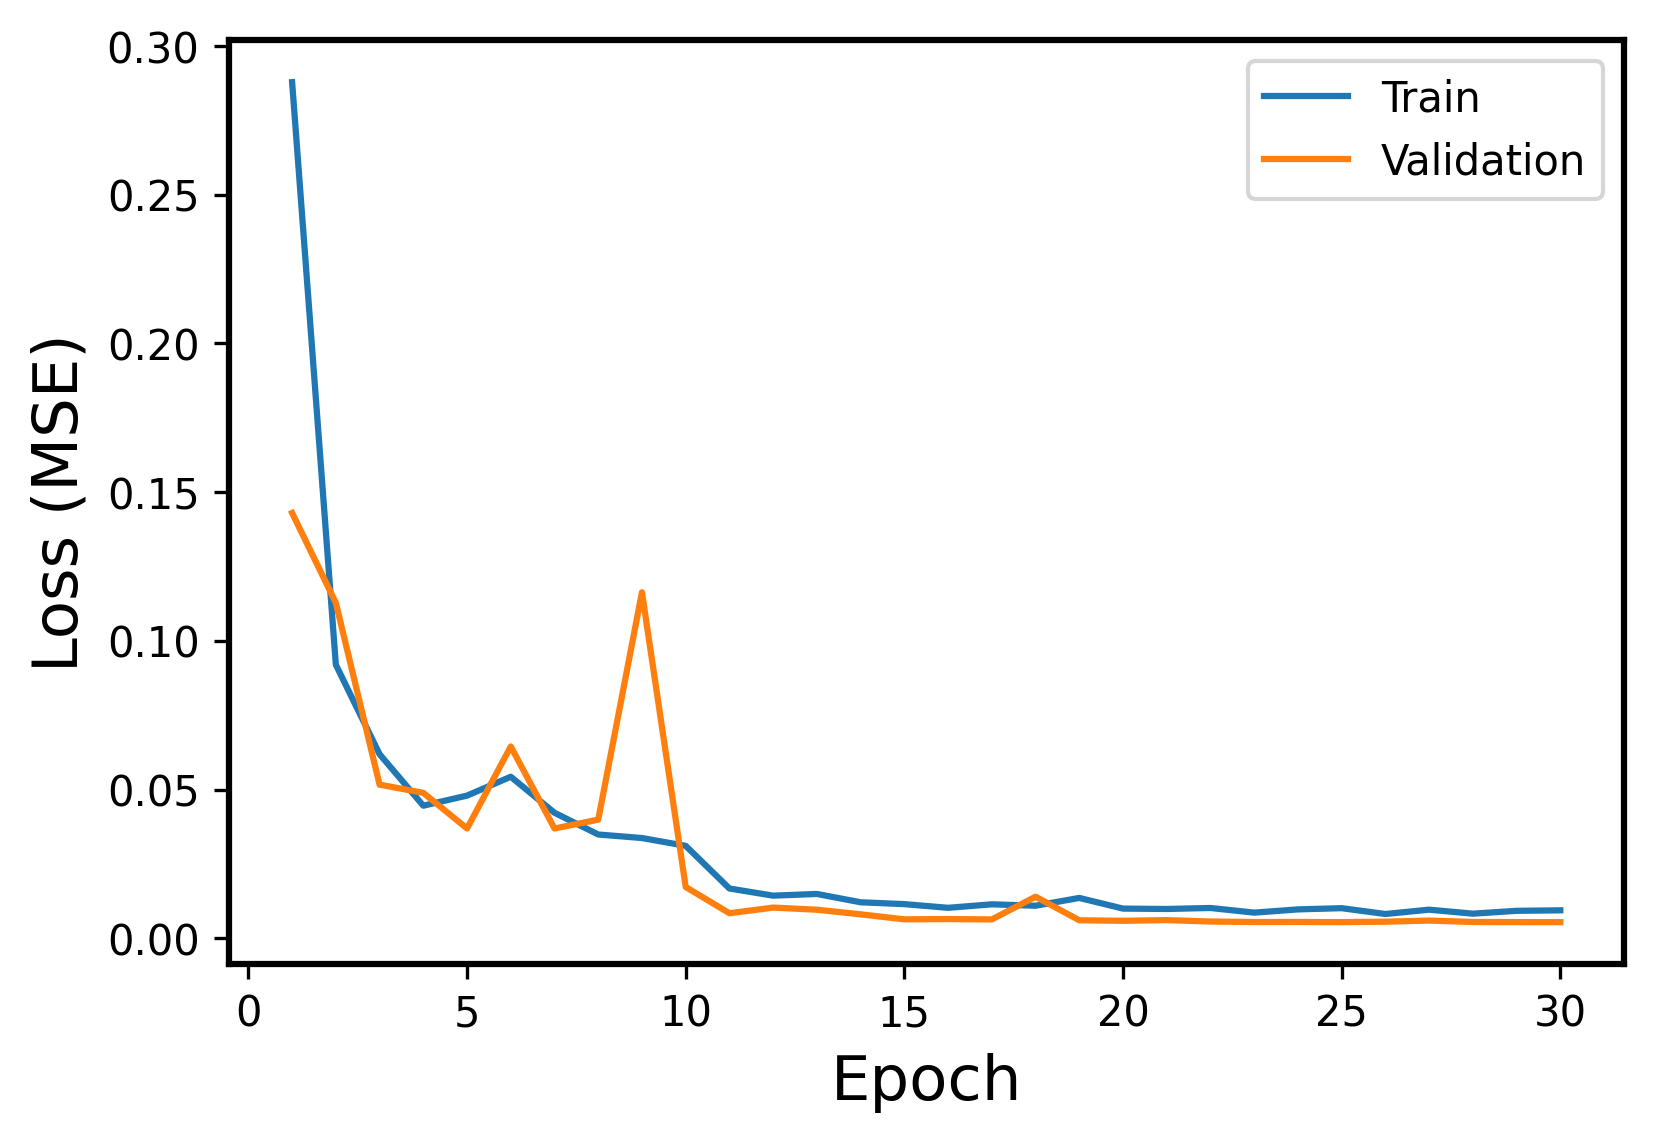

The data file committed next to this chart (first rows):
Epoch, Events, Error
1, Train, 0.2878
1, Validation, 0.143
2, Train, 0.09197
2, Validation, 0.1128
3, Train, 0.06188
3, Validation, 0.05165
4, Train, 0.04458
4, Validation, 0.04889
5, Train, 0.04796
5, Validation, 0.03691
6, Train, 0.05432
6, Validation, 0.06448
7, Train, 0.0422
7, Validation, 0.03691
8, Train, 0.03489
8, Validation, 0.03989
9, Train, 0.0337
9, Validation, 0.1163
10, Train, 0.03108
10, Validation, 0.01724
11, Train, 0.01674
11, Validation, 0.008424
12, Train, 0.01433
12, Validation, 0.01032
13, Train, 0.0149
13, Validation, 0.009602
14, Train, 0.0121
14, Validation, 0.008052
15, Train, 0.01148
15, Validation, 0.006369
16, Train, 0.01025
16, Validation, 0.006471
17, Train, 0.01142
17, Validation, 0.006336
18, Train, 0.01094
18, Validation, 0.01398
19, Train, 0.01357
19, Validation, 0.006059
20, Train, 0.009981
20, Validation, 0.005878
21, Train, 0.009854
21, Validation, 0.006109
22, Train, 0.01019
22, Validation, 0.005634
23, Train, 0.008626
23, Validation, 0.005471
24, Train, 0.009714
24, Validation, 0.005494
25, Train, 0.01012
25, Validation, 0.005429
26, Train, 0.008161
26, Validation, 0.005582
27, Train, 0.009619
27, Validation, 0.005959
28, Train, 0.008278
28, Validation, 0.005481
29, Train, 0.009236
29, Validation, 0.005443
30, Train, 0.009399
30, Validation, 0.005419
